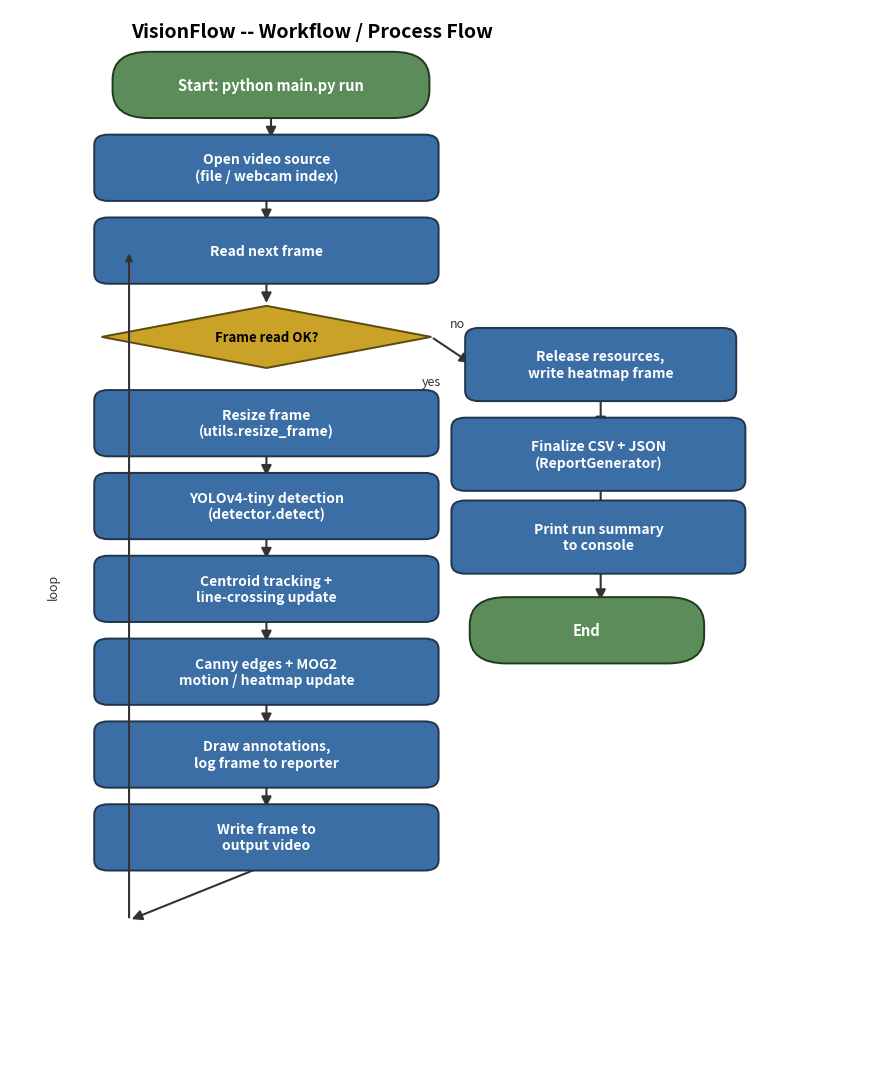

Generate this figure with matplotlib: (Note: this script raises an exception after producing the figure.)
import matplotlib.pyplot as plt
from matplotlib.patches import FancyBboxPatch, FancyArrowPatch, Circle, Polygon

fig, ax = plt.subplots(figsize=(9, 11))
ax.set_xlim(0, 9.5)
ax.set_ylim(0, 15.5)
ax.axis("off")

def rounded(x, y, w, h, text, color="#3b6ea5", fontsize=10):
    patch = FancyBboxPatch((x, y), w, h, boxstyle="round,pad=0.08,rounding_size=0.15",
                            linewidth=1.4, edgecolor="#22344a", facecolor=color, zorder=2)
    ax.add_patch(patch)
    ax.text(x + w/2, y + h/2, text, ha="center", va="center", fontsize=fontsize,
            color="white", weight="bold", zorder=3)

def diamond(x, y, w, h, text, color="#c9a227", fontsize=9.5):
    pts = [(x, y+h/2), (x+w/2, y+h), (x+w, y+h/2), (x+w/2, y)]
    poly = Polygon(pts, closed=True, linewidth=1.4, edgecolor="#5a4a10", facecolor=color, zorder=2)
    ax.add_patch(poly)
    ax.text(x + w/2, y + h/2, text, ha="center", va="center", fontsize=fontsize,
            color="black", weight="bold", zorder=3)

def start_end(x, y, w, h, text, color="#5b8c5a"):
    patch = FancyBboxPatch((x, y), w, h, boxstyle="round,pad=0.08,rounding_size=0.4",
                            linewidth=1.4, edgecolor="#1f3a1f", facecolor=color, zorder=2)
    ax.add_patch(patch)
    ax.text(x + w/2, y + h/2, text, ha="center", va="center", fontsize=10.5,
            color="white", weight="bold", zorder=3)

def arrow(x1, y1, x2, y2, text=None, tx_off=0.25):
    arr = FancyArrowPatch((x1, y1), (x2, y2), arrowstyle="-|>", mutation_scale=15,
                           linewidth=1.5, color="#333333", zorder=1)
    ax.add_patch(arr)
    if text:
        ax.text(x2 + tx_off, (y1 + y2) / 2, text, fontsize=8.5, color="#333333")

cx = 2.5   # centre x for main column
bx = 6.3   # centre x for end-of-stream branch column
w_box = 3.6

ax.text(3.3, 15.1, "VisionFlow -- Workflow / Process Flow", ha="center", fontsize=14, weight="bold")

start_end(cx-1.3, 14.0, 3.3, 0.8, "Start: python main.py run")
arrow(cx+0.35, 14.0, cx+0.35, 13.6)

rounded(cx-1.5, 12.8, w_box, 0.8, "Open video source\n(file / webcam index)")
arrow(cx+0.3, 12.8, cx+0.3, 12.4)

rounded(cx-1.5, 11.6, w_box, 0.8, "Read next frame")
arrow(cx+0.3, 11.6, cx+0.3, 11.2)

diamond(cx-1.5, 10.3, w_box, 0.9, "Frame read OK?")
ax.text(cx+2.3, 10.9, "no", fontsize=9, color="#333333")
arrow(cx+2.1, 10.75, bx-1.25, 10.35)

rounded(cx-1.5, 9.1, w_box, 0.8, "Resize frame\n(utils.resize_frame)")
ax.text(cx+2.0, 10.05, "yes", fontsize=9, color="#333333")
arrow(cx+0.3, 9.1, cx+0.3, 8.7)

rounded(cx-1.5, 7.9, w_box, 0.8, "YOLOv4-tiny detection\n(detector.detect)")
arrow(cx+0.3, 7.9, cx+0.3, 7.5)

rounded(cx-1.5, 6.7, w_box, 0.8, "Centroid tracking +\nline-crossing update")
arrow(cx+0.3, 6.7, cx+0.3, 6.3)

rounded(cx-1.5, 5.5, w_box, 0.8, "Canny edges + MOG2\nmotion / heatmap update")
arrow(cx+0.3, 5.5, cx+0.3, 5.1)

rounded(cx-1.5, 4.3, w_box, 0.8, "Draw annotations,\nlog frame to reporter")
arrow(cx+0.3, 4.3, cx+0.3, 3.9)

rounded(cx-1.5, 3.1, w_box, 0.8, "Write frame to\noutput video")
arrow(cx+0.3, 3.1, cx-1.2, 2.3)
ax.annotate("", xy=(cx-1.2, 11.6+0.4), xytext=(cx-1.2, 2.3),
            arrowprops=dict(arrowstyle="-|>", color="#333333", lw=1.5,
                             connectionstyle="arc3,rad=-0.0"))
ax.text(cx-2.1, 7.0, "loop", fontsize=9, rotation=90, color="#333333")

# End-of-stream branch (offset well clear of the main loop column)
bx = 6.3
rounded(bx-1.25, 9.9, 2.8, 0.9, "Release resources,\nwrite heatmap frame")
arrow(bx+0.15, 9.9, bx+0.15, 9.4)
rounded(bx-1.4, 8.6, 3.05, 0.9, "Finalize CSV + JSON\n(ReportGenerator)")
arrow(bx+0.15, 8.6, bx+0.15, 8.1)
rounded(bx-1.4, 7.4, 3.05, 0.9, "Print run summary\nto console")
arrow(bx+0.15, 7.4, bx+0.15, 6.9)
start_end(bx-1.2, 6.1, 2.4, 0.8, "End")

plt.tight_layout()
plt.savefig("/home/claude/visionflow/docs/diagrams/workflow.png", dpi=170, bbox_inches="tight")
print("saved workflow.png")
